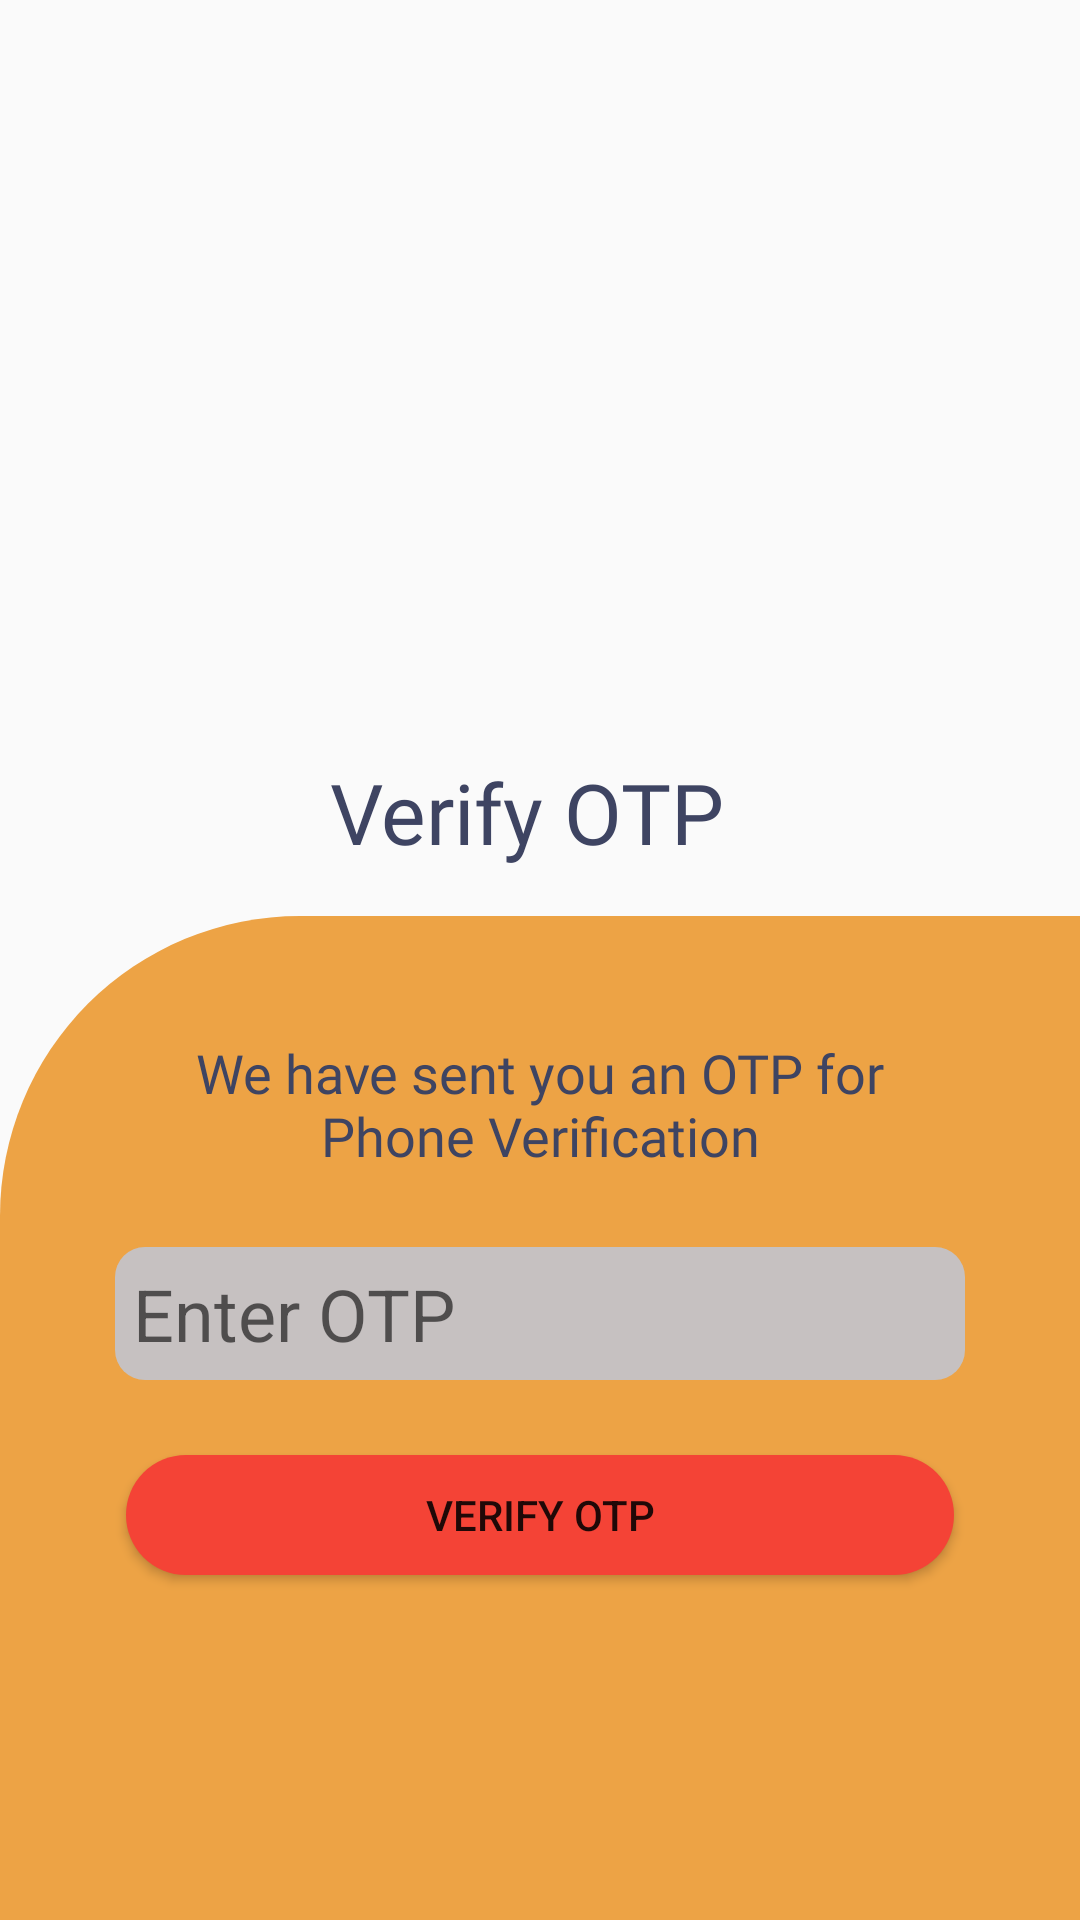

Android layout source for this screen:
<!-- AndroidManifest.xml: application theme AppTheme -->
<!-- res/layout/activity_verify_otp.xml -->
<?xml version="1.0" encoding="utf-8"?>
<LinearLayout xmlns:android="http://schemas.android.com/apk/res/android"
    xmlns:app="http://schemas.android.com/apk/res-auto"
    xmlns:tools="http://schemas.android.com/tools"
    android:layout_width="match_parent"
    android:layout_height="match_parent"
    android:orientation="vertical"
    tools:context="com.example.foodapp.ui.VerifyOtp">

    <FrameLayout
        android:id="@+id/textView"
        android:layout_width="match_parent"
        android:layout_height="wrap_content"
        android:textAlignment="center"
        android:layout_marginEnd="8dp"
        android:textSize="32sp"
        android:fontFamily="@font/poppins_semibold"
        android:textColor="@color/primaryTextColor">
        <LinearLayout
            android:layout_width="wrap_content"
            android:layout_height="wrap_content"
            android:layout_gravity="center"
            android:orientation="vertical">
            <ImageView
                android:id="@+id/imageView2"
                android:layout_width="279dp"
                android:layout_height="252dp"
                app:srcCompat="@drawable/ic_verify_otp" />

            <TextView
                android:id="@+id/textView6"
                android:layout_width="match_parent"
                android:layout_height="wrap_content"
                android:textAlignment="center"
                android:fontFamily="@font/poppins_semibold"
                android:textColor="@color/primaryTextColor"
                android:textSize="28sp"
                android:text="Verify OTP" />
        </LinearLayout>
    </FrameLayout>

    <FrameLayout
        android:layout_width="match_parent"
        android:layout_height="match_parent"
        android:layout_marginTop="16dp"
        android:background="@drawable/background_login">

        <LinearLayout
            android:layout_width="match_parent"
            android:layout_height="match_parent"
            android:layout_gravity="center"
            android:orientation="vertical">
            <TextView
                android:id="@+id/textView8"
                android:layout_width="250dp"
                android:layout_height="wrap_content"
                android:layout_gravity="center"
                android:layout_marginTop="40dp"
                android:textSize="18sp"
                android:textAlignment="center"
                android:textColor="@color/primaryTextColor"
                android:fontFamily="@font/poppins_semibold"
                android:text="@string/opt_sent_text" />

            <EditText
                android:id="@+id/otpNumber"
                android:layout_width="wrap_content"
                android:layout_height="wrap_content"
                android:layout_gravity="center"
                android:layout_marginTop="25dp"
                android:autofillHints=""
                android:background="@drawable/normal_curve_radius"
                android:ems="10"
                android:hint="@string/enter_otp"
                android:inputType="number"
                android:padding="6sp"
                android:textColor="@color/black"
                android:textSize="24sp" />

            <Button
                android:id="@+id/verifyOTP"
                android:layout_width="276dp"
                android:layout_height="40dp"
                android:layout_marginTop="25dp"
                android:layout_gravity="center"
                android:background="@drawable/primary_btn_bg"
                android:text="@string/verify_otp"
                app:layout_constraintBottom_toBottomOf="parent"
                app:layout_constraintEnd_toEndOf="parent"
                app:layout_constraintStart_toStartOf="parent" />

            <TextView
                android:id="@+id/otpError"
                android:layout_width="match_parent"
                android:layout_height="wrap_content"
                android:textAlignment="center"
                android:layout_marginTop="4dp"
                android:textSize="16sp"
                android:visibility="invisible"
                android:textColor="@color/red"
                android:text="@string/error_text" />

            <ProgressBar
                android:id="@+id/OtpProgressBar"
                style="?android:attr/progressBarStyle"
                android:layout_width="match_parent"
                android:layout_height="wrap_content"
                android:layout_marginTop="8dp"
                android:visibility="invisible"/>
        </LinearLayout>
    </FrameLayout>


</LinearLayout>
<!-- resources referenced by this layout -->
<resources>
  <color name="black">#000000</color>
  <color name="primaryTextColor">#3E4462</color>
  <color name="red">#F72617</color>
  <!-- drawable background_login (drawable) -->
  <?xml version="1.0" encoding="utf-8"?>
  <shape xmlns:android="http://schemas.android.com/apk/res/android">
      <solid android:color="@color/badge_color"/>
      <corners android:topLeftRadius="100dp"/>
  </shape>
  <!-- drawable ic_verify_otp: vector/xml drawable (drawable, 11450 chars, omitted) -->
  <!-- drawable normal_curve_radius (drawable) -->
  <?xml version="1.0" encoding="utf-8"?>
  <selector xmlns:android="http://schemas.android.com/apk/res/android">
  
      <item>
          <shape>
              <solid android:color="@color/grey"/>
              <corners android:radius="10dp"/>
          </shape>
      </item>
  </selector>
  <!-- drawable primary_btn_bg (drawable) -->
  <?xml version="1.0" encoding="utf-8"?>
  <selector xmlns:android="http://schemas.android.com/apk/res/android">
  
      <item android:state_enabled="false">
          <shape>
              <solid android:color="@color/badge_color"/>
              <corners android:radius="200dp"/>
          </shape>
      </item>
  
      <item>
          <shape>
              <solid android:color="@color/colorPrimaryDark"/>
              <corners android:radius="200dp"/>
          </shape>
      </item>
  </selector>
  <string name="enter_otp">Enter OTP</string>
  <string name="error_text">* Error Text</string>
  <string name="opt_sent_text">We have sent you an OTP for Phone Verification</string>
  <string name="verify_otp">Verify otp</string>
  <style name="AppTheme" parent="Theme.AppCompat.Light.NoActionBar">
          
          <item name="android:windowTranslucentStatus">true</item>
          <item name="android:statusBarColor">@android:color/black</item>
          <item name="colorPrimary">#E84C4F</item>
          <item name="android:windowLightStatusBar">true</item>
      </style>
  <color name="badge_color">#EDA345</color>
  <color name="grey">#FFC6C1C1</color>
  <color name="colorPrimaryDark">#F44336</color>
</resources>
